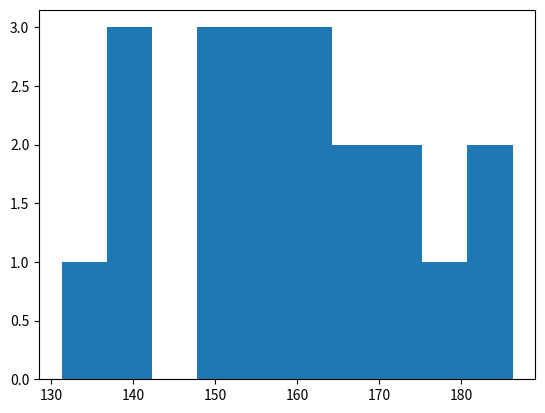

The matplotlib source for this figure:
import numpy as np
import matplotlib.pyplot as plt
data = [164,158,172,153,144,156,189,163,134,159,143,176,177,162,141,151,182,185,171,152]
print ("Mean: ",np.mean(data))
print ("STD: ",np.std(data))
print ("Median: ",np.median(data))
hist1, edges1 = np.histogram(data)
plt.bar(edges1[:-1], hist1, width=edges1[1:]-edges1[:-1])